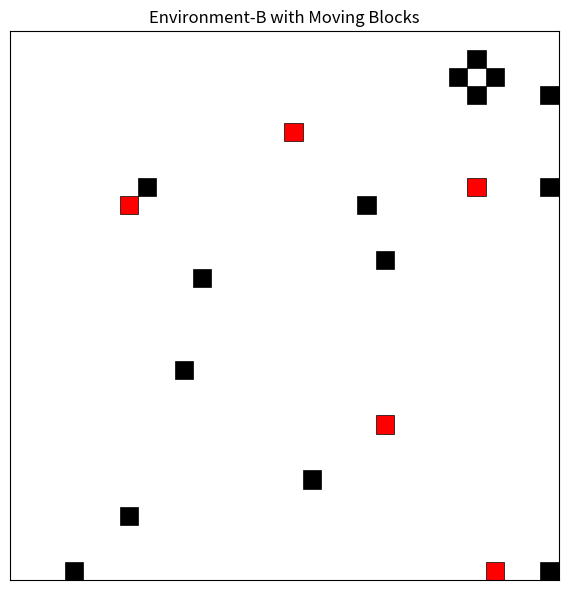

This chart was generated by the following Python code:
import numpy as np
import random
import matplotlib.pyplot as plt
import matplotlib.patches as patches
import matplotlib.animation as animation

# Constants
GRID_SIZE = 30
NUM_BLOCKS = 15
NUM_MOVING_BLOCKS = 5

#Making the 2D-Grid
grid_size = GRID_SIZE
grid = np.zeros((grid_size, grid_size))

#Generate Fixed Obstacles
def generate_fixed_obstacles(grid_size, num_blocks, current_grid):
    """Generates fixed obstacles on the grid."""
    blocks = set()
    while len(blocks) < num_blocks:
        x, y = random.randint(0, grid_size - 1), random.randint(0, grid_size - 1)
        if current_grid[x][y] == 0: # Ensure no overlap with existing blocks
            blocks.add((x, y))
            current_grid[x][y] = -1 # Mark as fixed obstacle
    return blocks

#Initialize moving blocks
def initialize_moving_blocks(grid_size, num_moving_blocks, fixed_blocks):
    """Initializes moving blocks, ensuring no overlap with fixed blocks."""
    moving_blocks_positions = []
    # Using a set for efficient checking of occupied cells
    occupied_cells = set(fixed_blocks) 

    while len(moving_blocks_positions) < num_moving_blocks:
        x, y = random.randint(0, grid_size - 1), random.randint(0, grid_size - 1)
        if (x, y) not in occupied_cells:
            moving_blocks_positions.append({'pos': (x, y), 'patch': None}) # Store position and placeholder for patch
            occupied_cells.add((x, y)) # Mark as occupied
    return moving_blocks_positions

# Moving blocks on the grid
def move_block(block_info, grid_size, fixed_blocks, moving_blocks_positions):
    """
    Calculates the next valid position for a single moving block.
    Avoids collision with fixed blocks and other moving blocks.
    """
    current_x, current_y = block_info['pos']
    possible_moves = [(0, 1), (0, -1), (1, 0), (-1, 0)] # N, S, E, W
    random.shuffle(possible_moves) # Randomize direction preference

    for dx, dy in possible_moves:
        new_x, new_y = current_x + dx, current_y + dy

        # Check grid boundaries
        if not (0 <= new_x < grid_size and 0 <= new_y < grid_size):
            continue

        # Check collision with fixed blocks
        if (new_x, new_y) in fixed_blocks:
            continue

        # Check collision with other moving blocks in their *current* positions
        # This is a simplification; for more robust collision, you'd need to
        # consider future positions or use a turn-based system.
        is_colliding_with_other_moving = False
        for other_block_info in moving_blocks_positions:
            if other_block_info['pos'] == (new_x, new_y) and other_block_info is not block_info:
                is_colliding_with_other_moving = True
                break
        
        if is_colliding_with_other_moving:
            continue

        # If a valid move is found, update the block's position
        block_info['pos'] = (new_x, new_y)
        return True # Successfully moved

    return False # No valid move found for this step (block stays in place)

# --- Setup the Grid and Blocks ---
fixed_blocks_coords = generate_fixed_obstacles(GRID_SIZE, NUM_BLOCKS, grid)
moving_blocks = initialize_moving_blocks(GRID_SIZE, NUM_MOVING_BLOCKS, fixed_blocks_coords)

# --- Matplotlib Setup ---
fig, ax = plt.subplots(figsize=(6, 6))
ax.set_xlim(0, GRID_SIZE)
ax.set_ylim(0, GRID_SIZE)
ax.set_title("Environment-B with Moving Blocks")
ax.set_xticks([])
ax.set_yticks([])

# Draw fixed obstacles
fixed_patches = []
for (x, y) in fixed_blocks_coords:
    square = patches.Rectangle((x, y), 1, 1, linewidth=0.5, edgecolor='black', facecolor='black')
    ax.add_patch(square)
    fixed_patches.append(square)

# Initialize moving block patches
moving_patches = []
for block_info in moving_blocks:
    x, y = block_info['pos']
    square = patches.Rectangle((x, y), 1, 1, linewidth=0.5, edgecolor='black', facecolor='red') # Blue for moving
    ax.add_patch(square)
    block_info['patch'] = square # Store the patch reference in the block_info dictionary
    moving_patches.append(square)

plt.gca().set_aspect('equal', adjustable='box')

# --- Animation Function ---
def animate(frame):
    """
    This function is called repeatedly by the animation.
    It updates the positions of the moving blocks.
    """
    for block_info in moving_blocks:
        move_block(block_info, GRID_SIZE, fixed_blocks_coords, moving_blocks)
        x, y = block_info['pos']
        block_info['patch'].set_xy((x, y)) # Update the patch's position

    return moving_patches # Return the list of patches that were modified

# Create the animation
# frames: number of frames (e.g., 200 steps)
# interval: delay between frames in milliseconds (e.g., 200ms)
ani = animation.FuncAnimation(fig, animate, frames=200, interval=200, blit=False, repeat=True)

plt.tight_layout()
plt.show()
